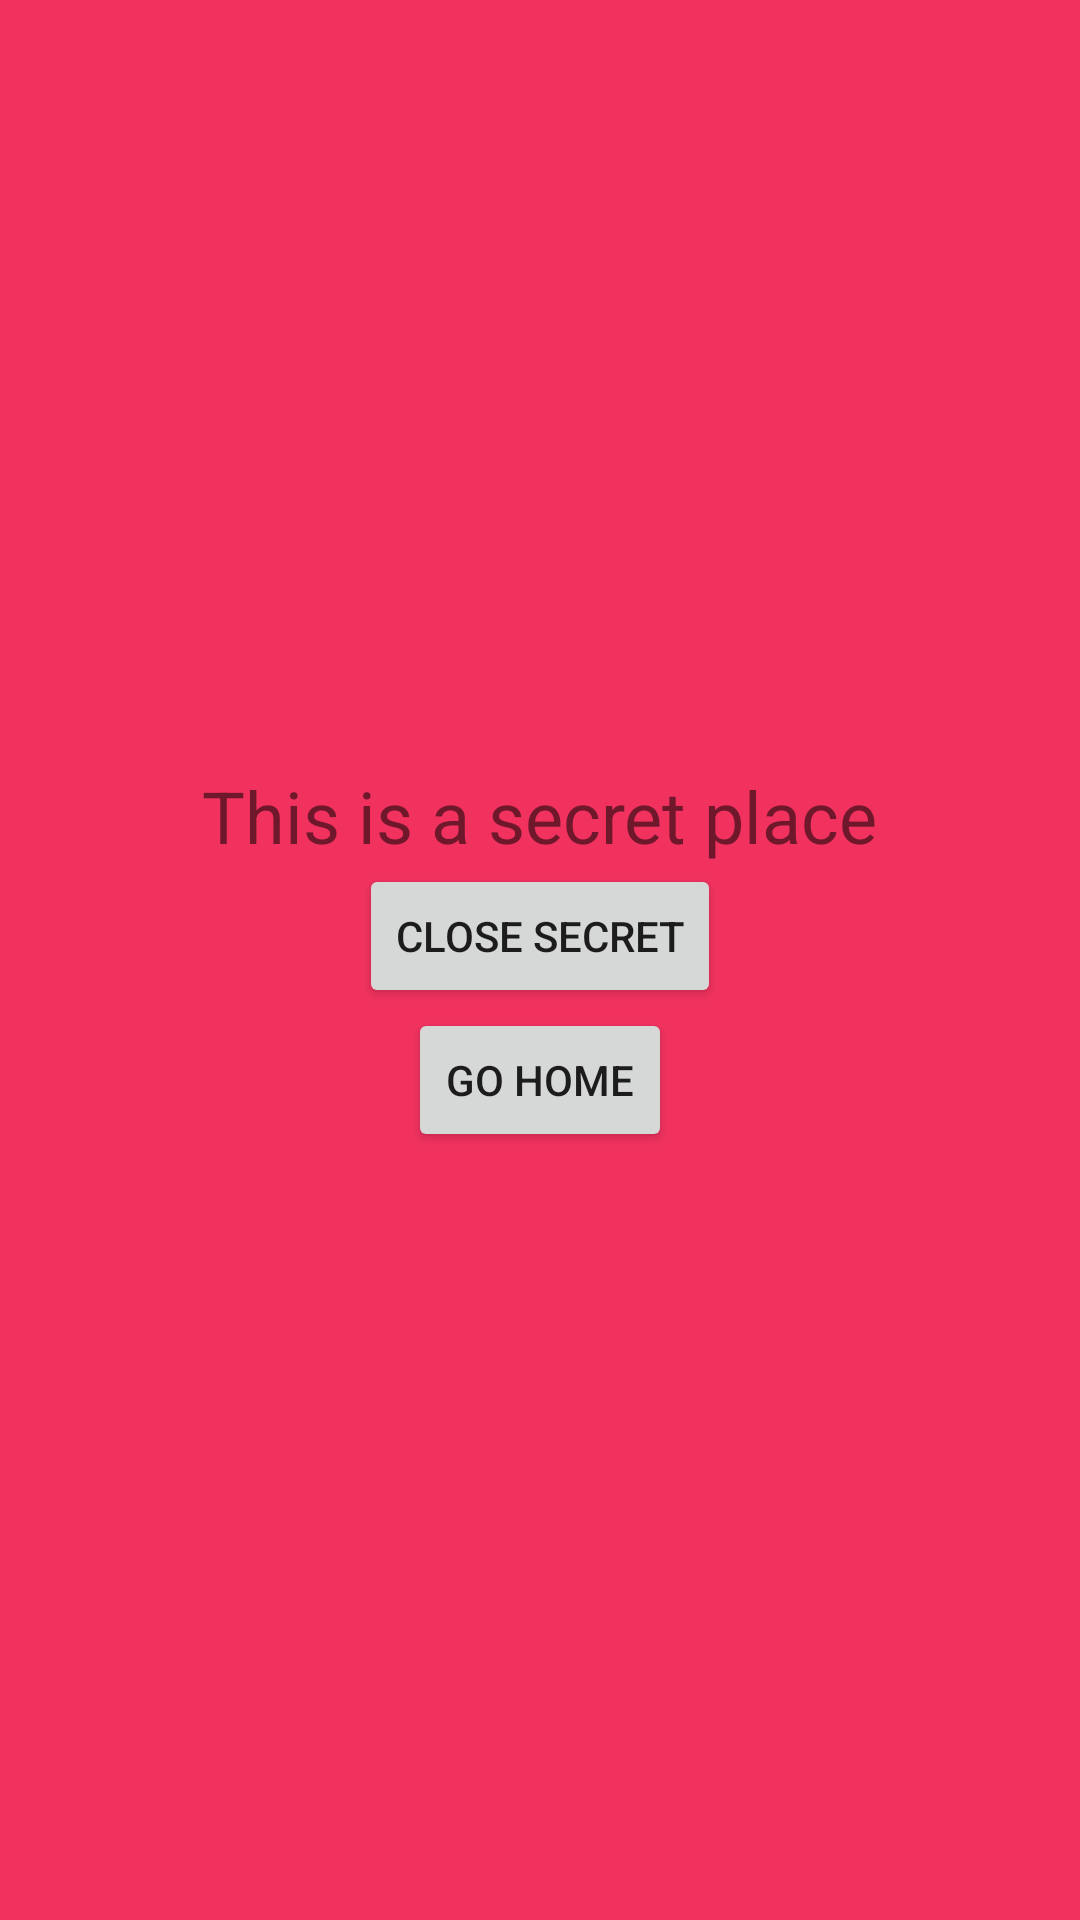

Android layout source for this screen:
<!-- AndroidManifest.xml: application theme Theme.Test_3 -->
<!-- res/layout/frag_secret.xml -->
<?xml version="1.0" encoding="utf-8"?>
<LinearLayout
    xmlns:android="http://schemas.android.com/apk/res/android"
    xmlns:tools="http://schemas.android.com/tools"
    android:layout_width="match_parent"
    android:layout_height="match_parent"
    android:orientation="vertical"
    android:gravity="center"
    android:background="@color/red"
    tools:context="ua.example.test_3.SecretFragment">

    <TextView
        android:layout_width="wrap_content"
        android:layout_height="wrap_content"
        android:textSize="24sp"
        android:text="This is a secret place"/>

    <Button
        android:id="@+id/goBackButton"
        android:layout_width="wrap_content"
        android:layout_height="wrap_content"
        android:text="Close secret"/>

    <Button
        android:id="@+id/goHomeButton"
        android:layout_width="wrap_content"
        android:layout_height="wrap_content"
        android:text="Go home"/>

</LinearLayout>
<!-- resources referenced by this layout -->
<resources>
  <color name="red">#F1325F</color>
  <style name="Theme.Test_3" parent="Theme.MaterialComponents.DayNight.DarkActionBar">
          
          <item name="colorPrimary">@color/purple_500</item>
          <item name="colorPrimaryVariant">@color/purple_700</item>
          <item name="colorOnPrimary">@color/white</item>
          
          <item name="colorSecondary">@color/teal_200</item>
          <item name="colorSecondaryVariant">@color/teal_700</item>
          <item name="colorOnSecondary">@color/black</item>
          
          <item name="android:statusBarColor">?attr/colorPrimaryVariant</item>
          
          <item name="materialButtonStyle">@style/GlobalButtonStyle</item>
      </style>
  <color name="purple_500">#FF6200EE</color>
  <color name="purple_700">#FF3700B3</color>
  <color name="white">#FFFFFFFF</color>
  <color name="teal_200">#FF03DAC5</color>
  <color name="teal_700">#FF018786</color>
  <color name="black">#FF000000</color>
  <style name="GlobalButtonStyle" parent="Widget.MaterialComponents.Button">
          <item name="android:minWidth">200dp</item>
      </style>
</resources>
